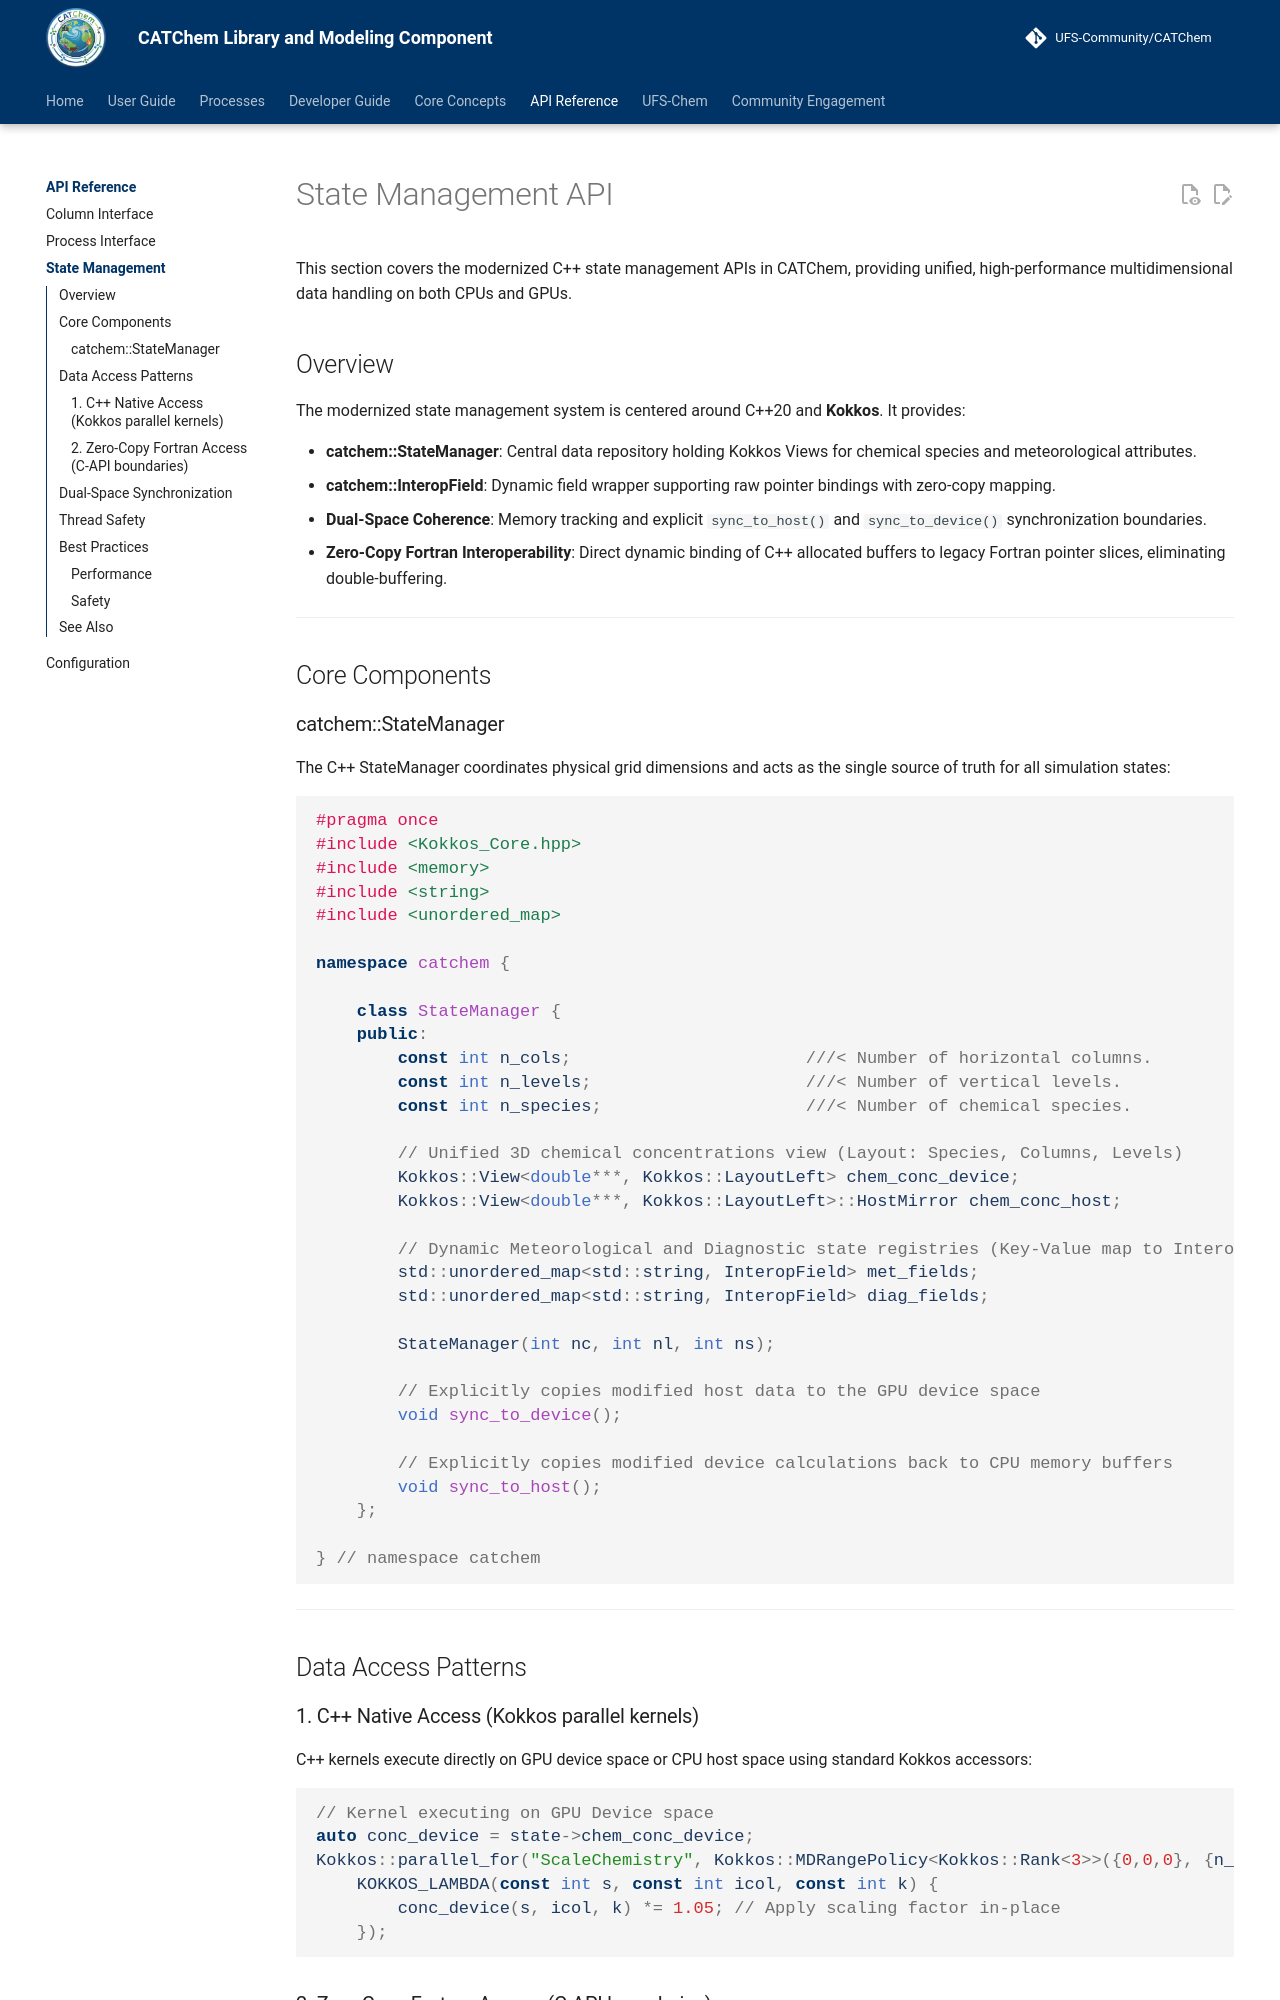

repository: ufs-community/CATChem · page: api/state-management/index.html · generator: mkdocs

# State Management API

This section covers the modernized C++ state management APIs in CATChem, providing unified, high-performance multidimensional data handling on both CPUs and GPUs.

## Overview

The modernized state management system is centered around C++20 and **Kokkos**. It provides:

- **catchem::StateManager**: Central data repository holding Kokkos Views for chemical species and meteorological attributes.
- **catchem::InteropField**: Dynamic field wrapper supporting raw pointer bindings with zero-copy mapping.
- **Dual-Space Coherence**: Memory tracking and explicit `sync_to_host()` and `sync_to_device()` synchronization boundaries.
- **Zero-Copy Fortran Interoperability**: Direct dynamic binding of C++ allocated buffers to legacy Fortran pointer slices, eliminating double-buffering.

---

## Core Components

### catchem::StateManager

The C++ StateManager coordinates physical grid dimensions and acts as the single source of truth for all simulation states:

```cpp
#pragma once
#include <Kokkos_Core.hpp>
#include <memory>
#include <string>
#include <unordered_map>

namespace catchem {

    class StateManager {
    public:
        const int n_cols;                       ///< Number of horizontal columns.
        const int n_levels;                     ///< Number of vertical levels.
        const int n_species;                    ///< Number of chemical species.

        // Unified 3D chemical concentrations view (Layout: Species, Columns, Levels)
        Kokkos::View<double***, Kokkos::LayoutLeft> chem_conc_device;
        Kokkos::View<double***, Kokkos::LayoutLeft>::HostMirror chem_conc_host;

        // Dynamic Meteorological and Diagnostic state registries (Key-Value map to InteropField)
        std::unordered_map<std::string, InteropField> met_fields;
        std::unordered_map<std::string, InteropField> diag_fields;

        StateManager(int nc, int nl, int ns);

        // Explicitly copies modified host data to the GPU device space
        void sync_to_device();

        // Explicitly copies modified device calculations back to CPU memory buffers
        void sync_to_host();
    };

} // namespace catchem
```

---

## Data Access Patterns

### 1. C++ Native Access (Kokkos parallel kernels)
C++ kernels execute directly on GPU device space or CPU host space using standard Kokkos accessors:

```cpp
// Kernel executing on GPU Device space
auto conc_device = state->chem_conc_device;
Kokkos::parallel_for("ScaleChemistry", Kokkos::MDRangePolicy<Kokkos::Rank<3>>({0,0,0}, {n_species, n_cols, n_levels}),
    KOKKOS_LAMBDA(const int s, const int icol, const int k) {
        conc_device(s, icol, k) *= 1.05; // Apply scaling factor in-place
    });
```
